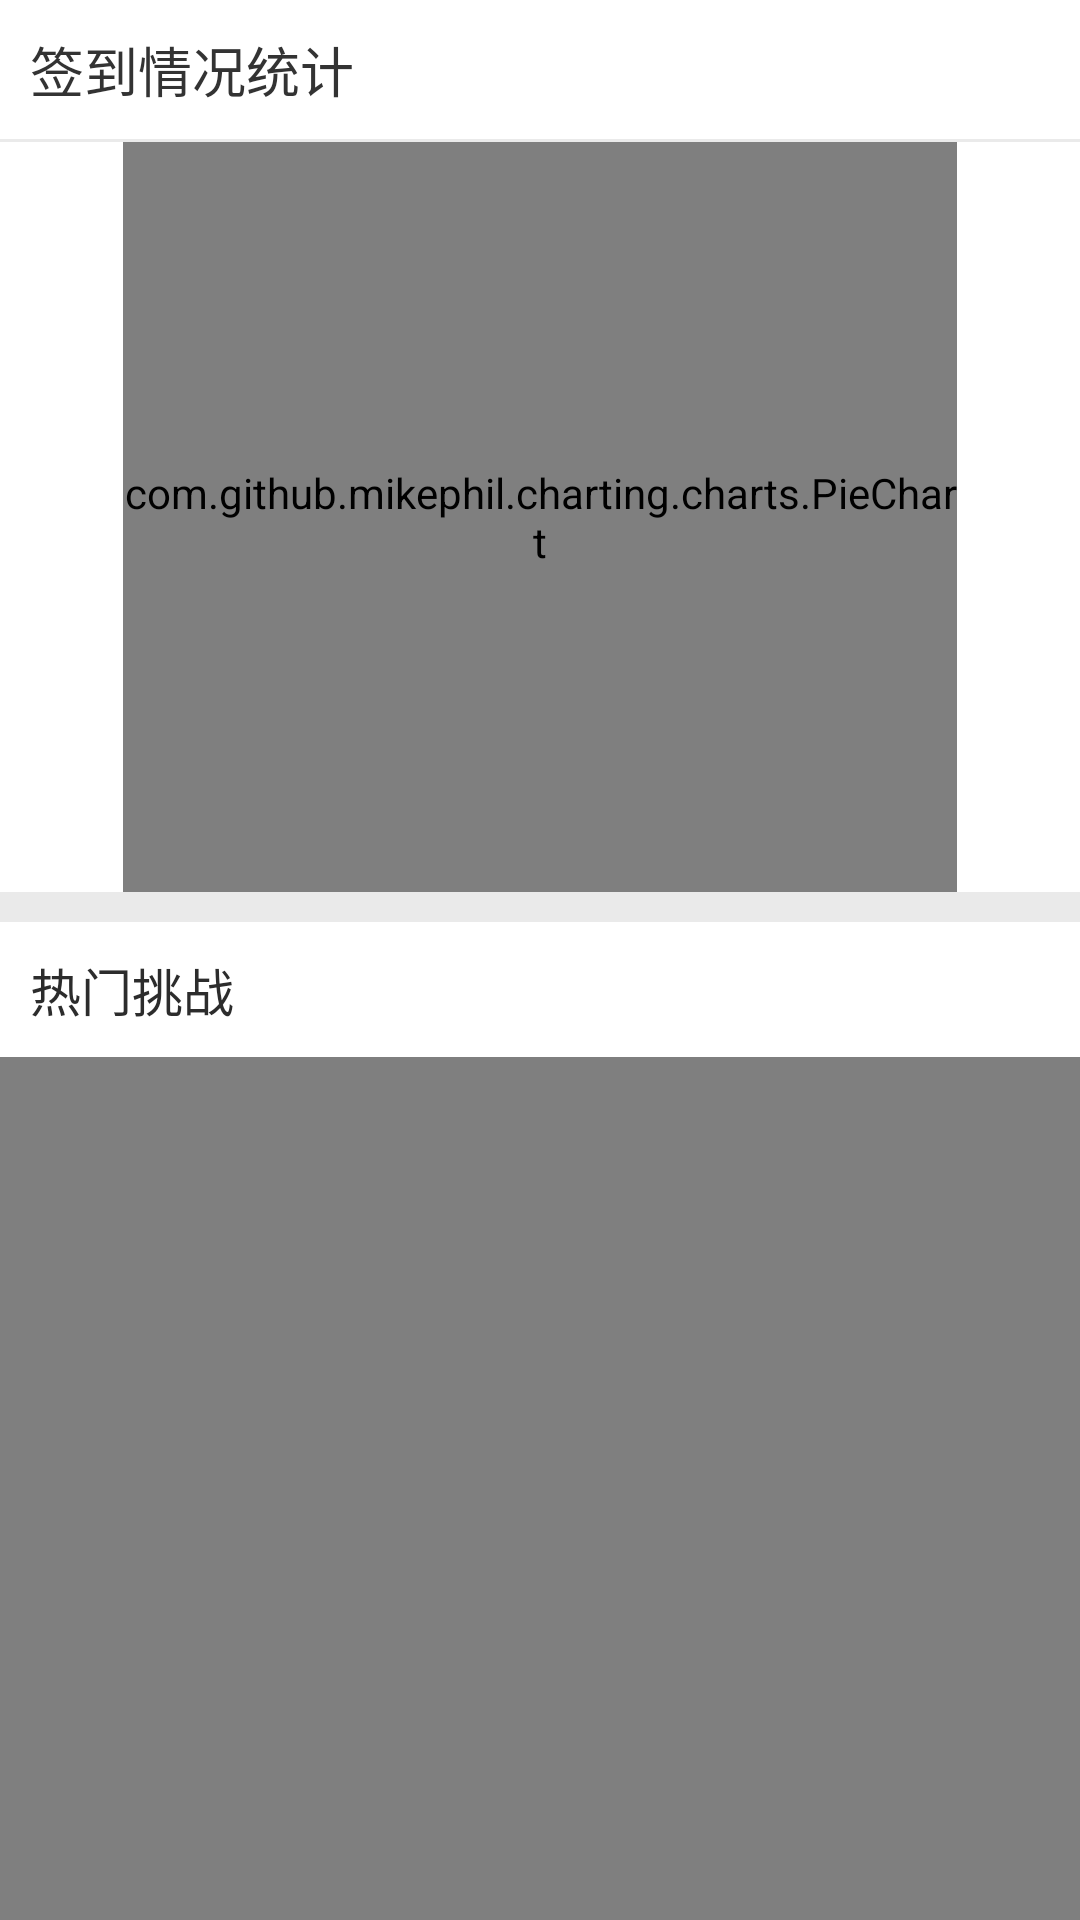

This screen was rendered from an Android layout file. Write that file and the resources it references.
<!-- AndroidManifest.xml: application theme AppTheme -->
<!-- res/layout/fragment_sign.xml -->
<?xml version="1.0" encoding="utf-8"?>
<android.support.design.widget.CoordinatorLayout
    xmlns:android="http://schemas.android.com/apk/res/android"
    xmlns:app="http://schemas.android.com/apk/res-auto"
    android:layout_width="match_parent"
    android:layout_height="match_parent"
    android:background="#00000000"
    xmlns:attribute="http://schemas.android.com/tools">
    <android.support.design.widget.AppBarLayout
        android:id="@+id/app_barlayout"
        android:layout_width="match_parent"
        android:layout_height="wrap_content"
        android:theme="@style/ThemeOverlay.AppCompat.Dark.ActionBar">
        <android.support.design.widget.CollapsingToolbarLayout
            android:id="@+id/collapsing_toolbar_layout"
            android:layout_width="match_parent"
            android:layout_height="wrap_content"
            android:fitsSystemWindows="true"
            app:contentScrim="#00000000"
            app:layout_scrollFlags="scroll|exitUntilCollapsed|snap">
            <RelativeLayout
                android:layout_width="match_parent"
                app:layout_collapseMode="parallax"
                android:background="#ffffff"
                android:layout_height="wrap_content">
                <android.support.v7.widget.AppCompatTextView
                    android:id="@+id/tv_title"
                    android:layout_width="wrap_content"
                    android:layout_height="wrap_content"
                    android:textColor="#333333"
                    android:textSize="18sp"
                    android:padding="10dp"
                    android:text="签到情况统计"
                    />
                <android.support.v7.widget.AppCompatTextView
                    android:id="@+id/xian"
                    android:layout_width="match_parent"
                    android:layout_height="1dp"
                    android:layout_below="@+id/tv_title"
                    android:background="#eaeaea"
                    />
                <com.github.mikephil.charting.charts.PieChart
                    android:id="@+id/piechart"
                    android:layout_width="278dp"
                    android:layout_height="250dp"
                    android:layout_below="@+id/xian"
                    android:layout_centerHorizontal="true"
                    />
                <android.support.v7.widget.AppCompatTextView
                    android:layout_width="match_parent"
                    android:layout_height="10dp"
                    android:background="#eaeaea"
                    android:layout_below="@+id/piechart"
                    />
            </RelativeLayout>

        </android.support.design.widget.CollapsingToolbarLayout>

    </android.support.design.widget.AppBarLayout>
    <android.support.v7.widget.LinearLayoutCompat
        android:layout_width="match_parent"
        android:layout_height="match_parent"
        android:orientation="vertical"
        app:layout_behavior="@string/appbar_scrolling_view_behavior"
        >
        <android.support.v7.widget.AppCompatTextView
            android:layout_width="match_parent"
            android:layout_height="wrap_content"
            android:background="#ffffff"
            android:padding="10dp"
            android:textSize="17sp"
            android:textColor="#2c2c2c"
            android:text="热门挑战"
            />
        <android.support.v4.widget.SwipeRefreshLayout
            android:id="@+id/sign_refreshlayout"
            android:layout_width="match_parent"
            android:layout_gravity="bottom"
            android:layout_height="match_parent">
            <android.support.v7.widget.RecyclerView
                android:id="@+id/sign_recycleview"
                android:layout_width="match_parent"
                android:layout_height="match_parent"
                />
        </android.support.v4.widget.SwipeRefreshLayout>

    </android.support.v7.widget.LinearLayoutCompat>

</android.support.design.widget.CoordinatorLayout>
<!-- resources referenced by this layout -->
<resources>
  <style name="AppTheme" parent="Theme.AppCompat.Light.DarkActionBar">
          
          <item name="colorPrimary">@color/colorPrimary</item>
          <item name="colorPrimaryDark">@color/colorPrimaryDark</item>
          <item name="colorAccent">@color/colorAccent</item>
          <item name="windowActionBar">false</item>
          <item name="windowNoTitle">true</item>
          <item name="android:windowIsTranslucent">true</item>
          <item name="android:windowAnimationStyle">@style/noAnimation</item>
      </style>
  <color name="colorPrimary">#008577</color>
  <color name="colorPrimaryDark">#5298fc</color>
  <color name="colorAccent">#D81B60</color>
  <style name="noAnimation">
          <item name="android:activityOpenEnterAnimation">@null</item>
          <item name="android:activityOpenExitAnimation">@null</item>
          <item name="android:activityCloseEnterAnimation">@null</item>
          <item name="android:activityCloseExitAnimation">@null</item>
          <item name="android:taskOpenEnterAnimation">@null</item>
          <item name="android:taskOpenExitAnimation">@null</item>
          <item name="android:taskCloseEnterAnimation">@null</item>
          <item name="android:taskCloseExitAnimation">@null</item>
          <item name="android:taskToFrontEnterAnimation">@null</item>
          <item name="android:taskToFrontExitAnimation">@null</item>
          <item name="android:taskToBackEnterAnimation">@null</item>
          <item name="android:taskToBackExitAnimation">@null</item>
      </style>
</resources>
